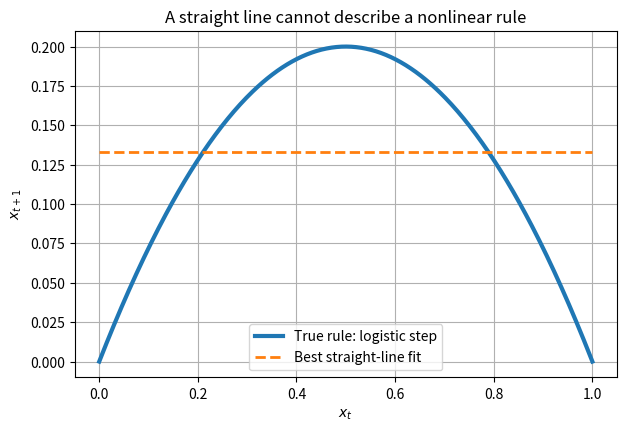
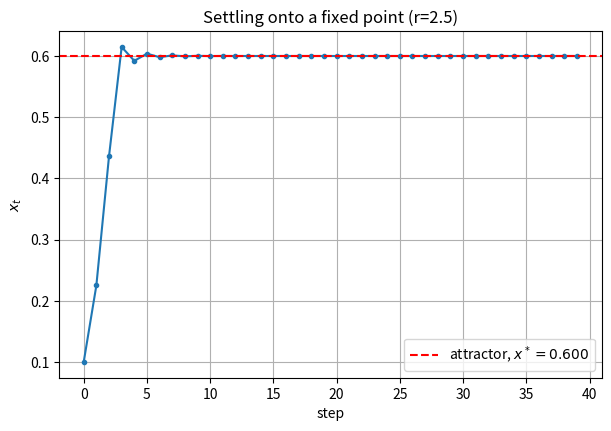
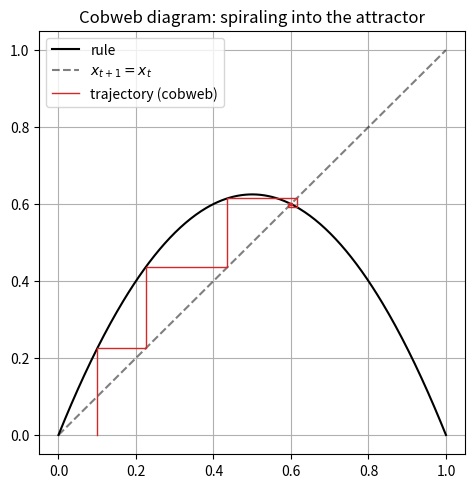
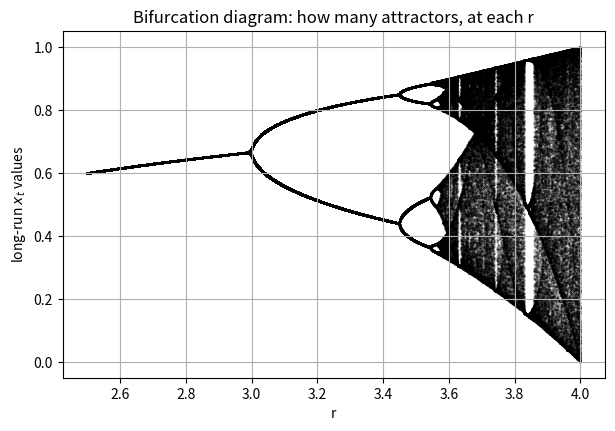
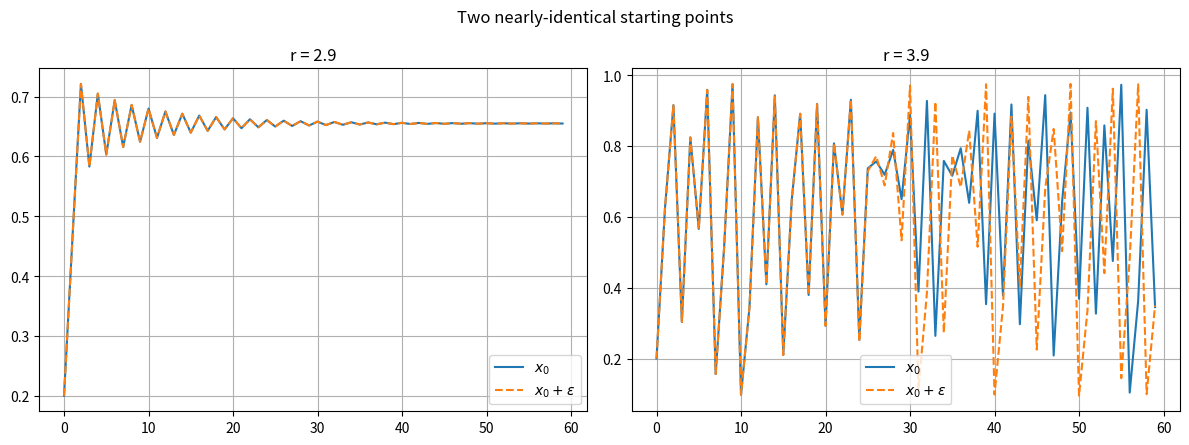
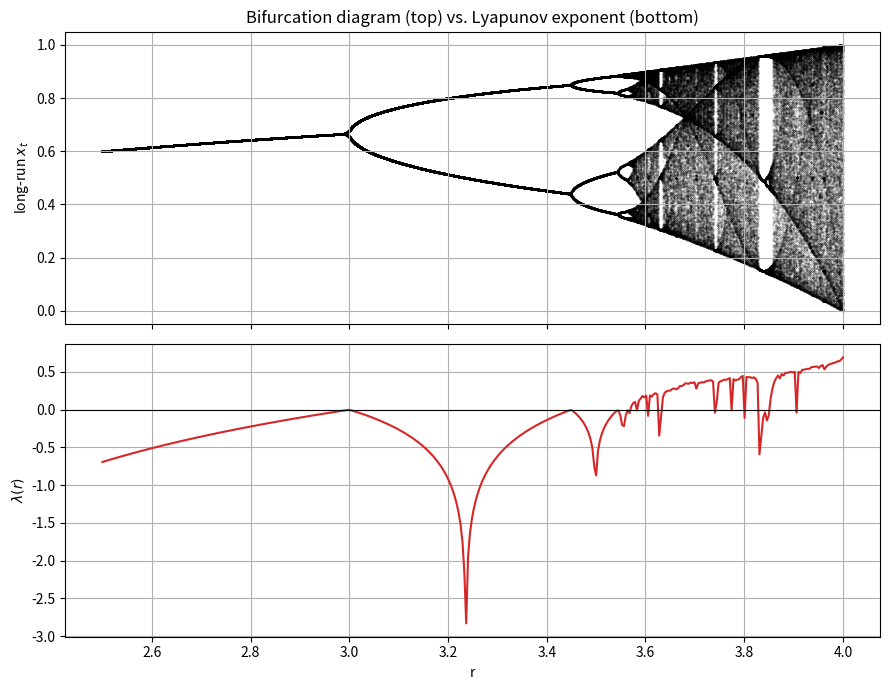

These figures' Python source, in order:
import numpy as np
import matplotlib.pyplot as plt

plt.rcParams["figure.figsize"] = (7, 4.5)
plt.rcParams["axes.grid"] = True

print("Ready.")


def logistic_step(x, r):
    """One step of the logistic map: how much x changes depends on x itself,
    not just on a fixed rate -- that's what makes this nonlinear."""
    return r * x * (1 - x)   # (1), (2)


x_grid = np.linspace(0, 1, 400)
r_value = 0.8
y_true = logistic_step(x_grid, r_value)

# simplest possible linear fit: y = slope * x + intercept
slope, intercept = np.polyfit(x_grid, y_true, deg=1)
y_linear_fit = slope * x_grid + intercept

plt.figure()
plt.plot(x_grid, y_true, linewidth=3, label="True rule: logistic step")
plt.plot(x_grid, y_linear_fit, linewidth=2, linestyle="--", label="Best straight-line fit")
plt.title("A straight line cannot describe a nonlinear rule")
plt.xlabel("$x_t$"); plt.ylabel("$x_{t+1}$")
plt.legend()
plt.show()


def logistic_series(r, x0, n_steps):
    """Repeatedly apply the logistic map, starting from x0, and return
    every value visited along the way."""
    xs = [x0]                                    # (1)
    for _ in range(n_steps - 1):                  # (2)
        xs.append(logistic_step(xs[-1], r))
    return np.array(xs)                           # (3)


r_value = 2.5
series = logistic_series(r=r_value, x0=0.1, n_steps=40)
x_star = 1 - 1/r_value   # the fixed point, solved analytically: x* = r*x*(1-x*)

plt.figure()
plt.plot(series, marker="o", markersize=3)
plt.axhline(x_star, color="red", linestyle="--", label=f"attractor, $x^*={x_star:.3f}$")
plt.title(f"Settling onto a fixed point (r={r_value})")
plt.xlabel("step"); plt.ylabel("$x_t$")
plt.legend()
plt.show()


def cobweb_lines(r, x0, n_steps):
    """Build the staircase of (x, y) points that trace a cobweb diagram --
    alternating between the curve and the diagonal."""
    x = x0
    points_x, points_y = [x], [0]
    for _ in range(n_steps):
        y = logistic_step(x, r)
        points_x += [x, y]     # up/down to the curve
        points_y += [y, y]
        x = y
        points_x += [x]        # across to the diagonal
        points_y += [x]
    return points_x, points_y

cx, cy = cobweb_lines(r=2.5, x0=0.1, n_steps=25)

plt.figure(figsize=(5.5, 5.5))
xs = np.linspace(0, 1, 300)
plt.plot(xs, logistic_step(xs, 2.5), "k", label="rule")
plt.plot(xs, xs, "k--", alpha=0.5, label="$x_{t+1}=x_t$")
plt.plot(cx, cy, color="tab:red", linewidth=1, label="trajectory (cobweb)")
plt.title("Cobweb diagram: spiraling into the attractor")
plt.legend()
plt.show()


def sweep_bifurcation(r_min=2.5, r_max=4.0, n_r=2000, n_transient=300, n_keep=150, x0=0.2):
    """For many r values at once, discard the early transient, then record the
    long-run attractor values. Fully vectorized -- one array per step, not one
    Python loop per r."""
    r_values = np.linspace(r_min, r_max, n_r)                     # (1)
    x = np.full(n_r, x0)                                          # (2)

    for _ in range(n_transient):                                  # (3)
        x = logistic_step(x, r_values)

    recorded_r, recorded_x = [], []
    for _ in range(n_keep):                                       # (4)
        x = logistic_step(x, r_values)
        recorded_r.append(r_values)
        recorded_x.append(x)

    return np.concatenate(recorded_r), np.concatenate(recorded_x)  # (5)


bif_r, bif_x = sweep_bifurcation()

plt.figure()
plt.scatter(bif_r, bif_x, s=0.15, alpha=0.4, color="black")
plt.title("Bifurcation diagram: how many attractors, at each r")
plt.xlabel("r"); plt.ylabel("long-run $x_t$ values")
plt.show()


def two_trajectories(r, x0=0.2, epsilon=1e-8, n_steps=60):
    """Run two nearly-identical starting points through the same rule,
    and return both trajectories so we can compare them."""
    x1, x2 = [x0], [x0 + epsilon]                 # (1)
    for _ in range(n_steps - 1):                   # (2)
        x1.append(logistic_step(x1[-1], r))
        x2.append(logistic_step(x2[-1], r))
    return np.array(x1), np.array(x2)              # (3)


fig, axes = plt.subplots(1, 2, figsize=(12, 4.5))

for r_val, ax in zip([2.9, 3.9], axes):
    x1, x2 = two_trajectories(r=r_val)
    ax.plot(x1, label="$x_0$")
    ax.plot(x2, linestyle="--", label="$x_0+\\epsilon$")
    ax.set_title(f"r = {r_val}")
    ax.legend()

plt.suptitle("Two nearly-identical starting points")
plt.tight_layout()
plt.show()


def lyapunov_exponent(r, x0=0.4, burn_in=200, n_steps=2000):
    """Compute the Lyapunov exponent directly from the map's own derivative --
    exact, because we know the equation, not an approximation from data."""
    x = x0
    for _ in range(burn_in):                        # (1)
        x = logistic_step(x, r)

    log_derivative_sum = 0.0
    for _ in range(n_steps):                         # (2)
        derivative = abs(r * (1 - 2*x))               # (2.1)
        log_derivative_sum += np.log(derivative + 1e-16)  # (2.2)
        x = logistic_step(x, r)                        # (2.3)

    return log_derivative_sum / n_steps               # (3)


r_sweep = np.linspace(2.5, 4.0, 400)
lyapunov_values = np.array([lyapunov_exponent(r) for r in r_sweep])

fig, axes = plt.subplots(2, 1, figsize=(9, 7), sharex=True)
axes[0].scatter(bif_r, bif_x, s=0.1, alpha=0.3, color="black")
axes[0].set_ylabel("long-run $x_t$")
axes[0].set_title("Bifurcation diagram (top) vs. Lyapunov exponent (bottom)")

axes[1].plot(r_sweep, lyapunov_values, color="tab:red")
axes[1].axhline(0, color="black", linewidth=0.8)
axes[1].set_ylabel("$\\lambda(r)$")
axes[1].set_xlabel("r")
plt.tight_layout()
plt.show()
